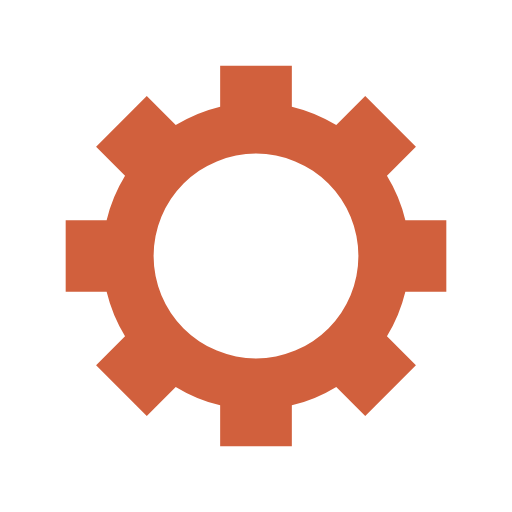
t = 0.00 s
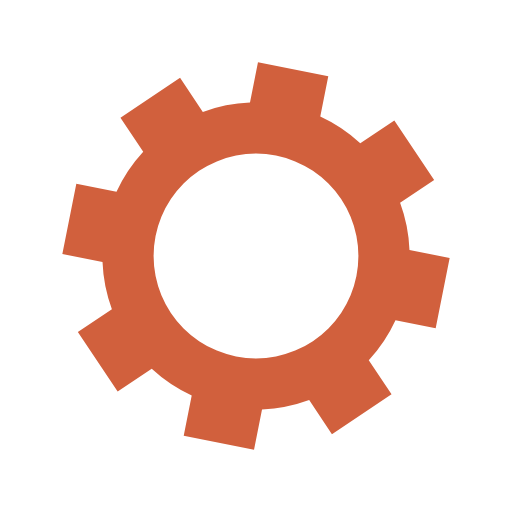
t = 0.13 s
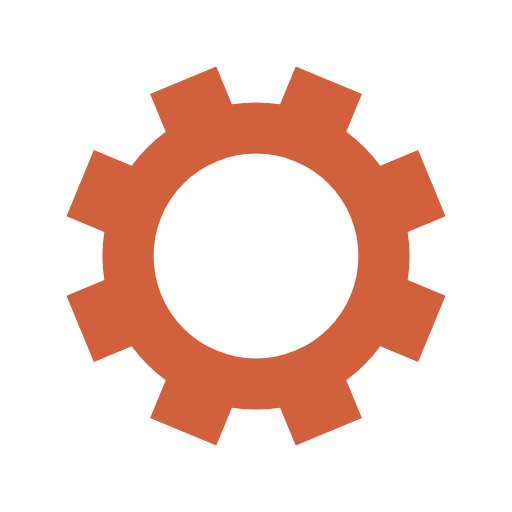
t = 0.25 s
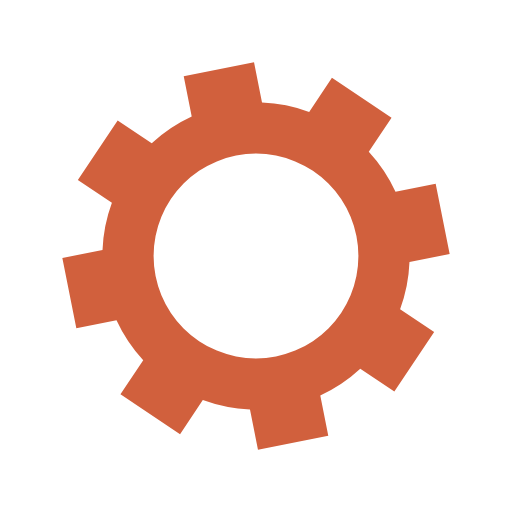
t = 0.38 s

The animated SVG that drew these frames (rendered in a browser with its animation timeline set to each time). Animation: 1 SMIL element (animateTransform=1); one cycle of 0.50 s, repeats indefinitely.

<?xml version="1.0" encoding="utf-8"?>
<svg xmlns="http://www.w3.org/2000/svg" xmlns:xlink="http://www.w3.org/1999/xlink" style="margin: auto; background: rgb(255, 255, 255); display: block; shape-rendering: auto;" width="200px" height="200px" viewBox="0 0 100 100" preserveAspectRatio="xMidYMid">
<g transform="translate(50 50)">
<g>
<animateTransform attributeName="transform" type="rotate" values="0;45" keyTimes="0;1" dur="0.5s" repeatCount="indefinite"></animateTransform><path d="M29.17190429162964 -7 L37.171904291629644 -7 L37.171904291629644 7 L29.17190429162964 7 A30 30 0 0 1 25.5773988130421 15.677903876430435 L25.5773988130421 15.677903876430435 L31.23425306253448 21.334758125922814 L21.334758125922818 31.23425306253448 L15.677903876430438 25.5773988130421 A30 30 0 0 1 7.000000000000002 29.17190429162964 L7.000000000000002 29.17190429162964 L7.000000000000003 37.171904291629644 L-6.999999999999997 37.171904291629644 L-6.999999999999998 29.17190429162964 A30 30 0 0 1 -15.677903876430427 25.577398813042105 L-15.677903876430427 25.577398813042105 L-21.334758125922807 31.234253062534485 L-31.234253062534485 21.334758125922814 L-25.577398813042105 15.677903876430435 A30 30 0 0 1 -29.17190429162964 7.00000000000001 L-29.17190429162964 7.00000000000001 L-37.171904291629644 7.000000000000011 L-37.171904291629644 -7.000000000000002 L-29.17190429162964 -7.000000000000003 A30 30 0 0 1 -25.57739881304211 -15.677903876430427 L-25.57739881304211 -15.677903876430427 L-31.23425306253449 -21.334758125922807 L-21.334758125922814 -31.23425306253448 L-15.677903876430435 -25.5773988130421 A30 30 0 0 1 -7.0000000000000115 -29.171904291629637 L-7.0000000000000115 -29.171904291629637 L-7.000000000000013 -37.17190429162964 L6.999999999999999 -37.171904291629644 L7.000000000000001 -29.17190429162964 A30 30 0 0 1 15.677903876430424 -25.57739881304211 L15.677903876430424 -25.57739881304211 L21.334758125922804 -31.23425306253449 L31.23425306253448 -21.334758125922814 L25.5773988130421 -15.677903876430435 A30 30 0 0 1 29.171904291629637 -7.000000000000013 M0 -20A20 20 0 1 0 0 20 A20 20 0 1 0 0 -20" fill="#d1603d"></path></g></g>
<!-- [ldio] generated by https://loading.io/ --></svg>
